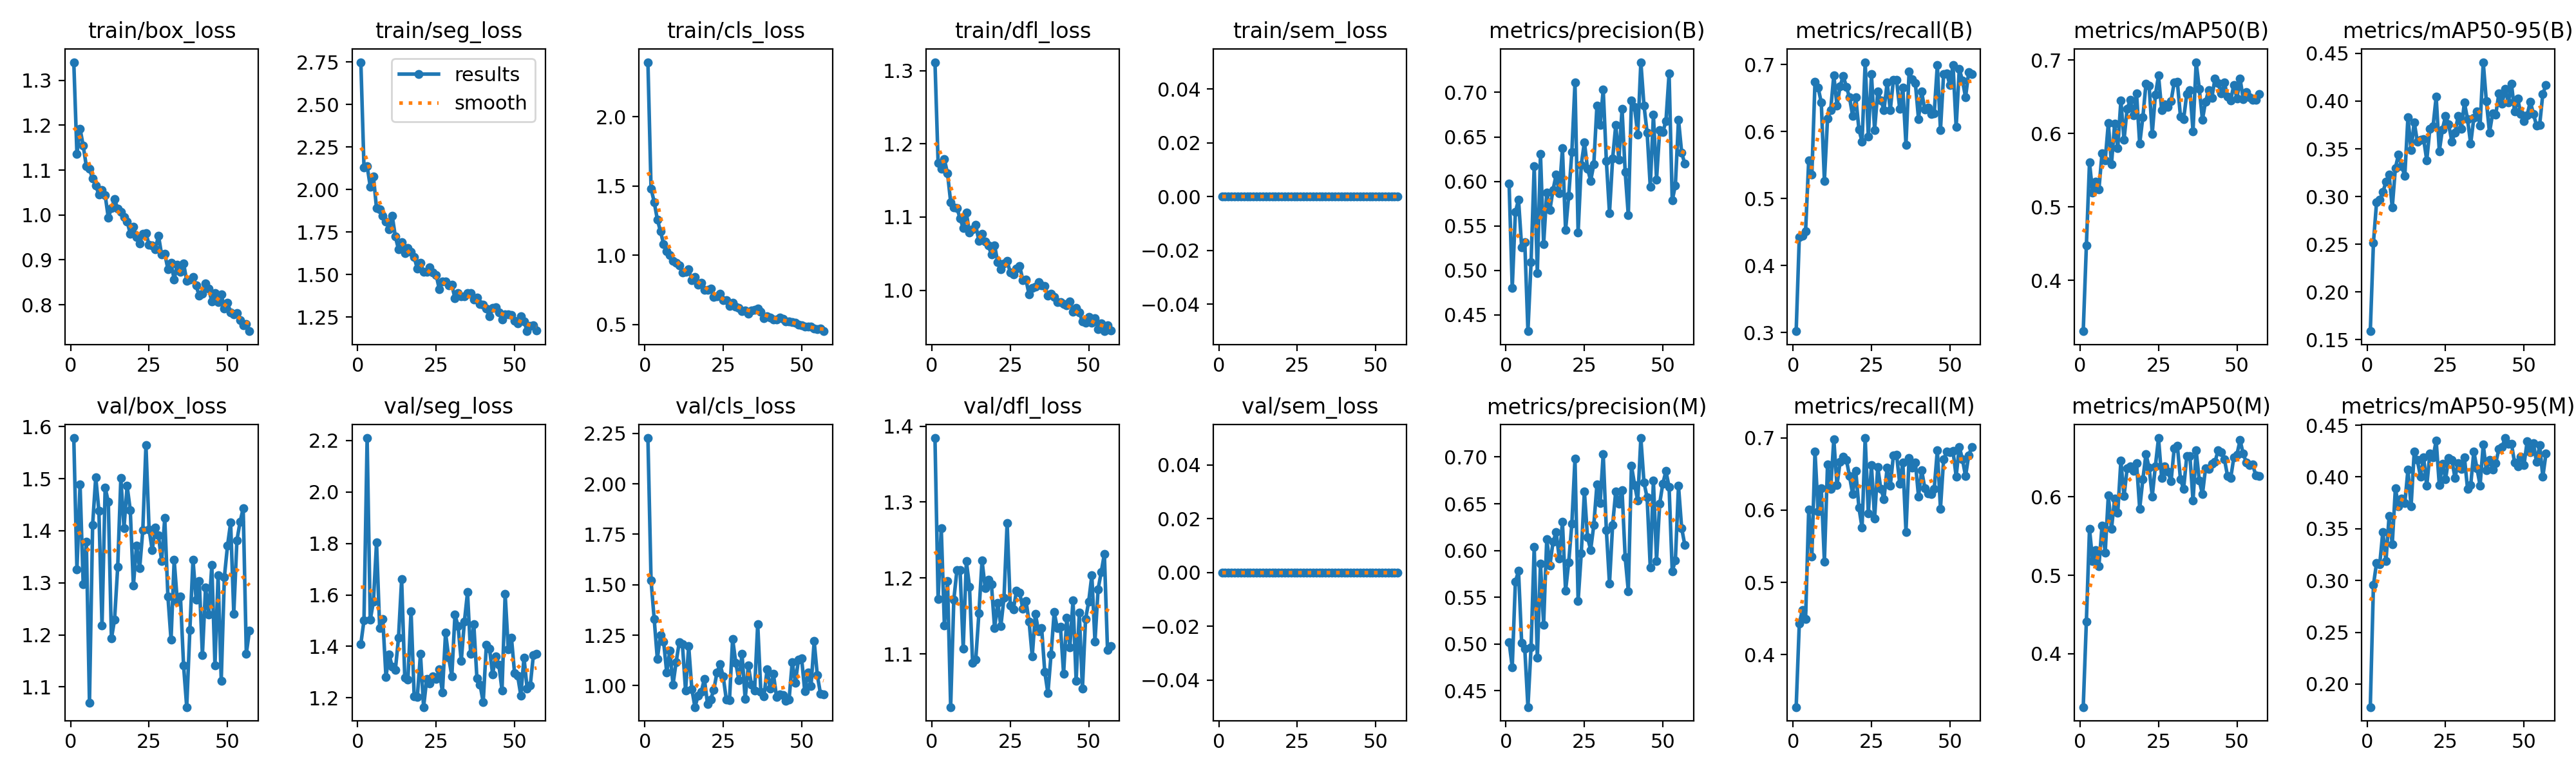

Source data for this figure (header and first rows):
epoch, time, train/box_loss, train/seg_loss, train/cls_loss, train/dfl_loss, train/sem_loss, metrics/precision(B), metrics/recall(B), metrics/mAP50(B), metrics/mAP50-95(B), metrics/precision(M), metrics/recall(M), metrics/mAP50(M), metrics/mAP50-95(M), val/box_loss, val/seg_loss, val/cls_loss, val/dfl_loss, val/sem_loss, lr/pg0, lr/pg1, lr/pg2
1, 16.66, 1.34, 2.748, 2.394, 1.312, 0, 0.5972, 0.3018, 0.3305, 0.1589, 0.502, 0.3273, 0.332, 0.1777, 1.578, 1.41, 2.227, 1.384, 0, 0.0003626, 0.0003626, 0.0003626
2, 32.53, 1.135, 2.128, 1.483, 1.174, 0, 0.4802, 0.4429, 0.447, 0.2515, 0.4752, 0.4434, 0.4411, 0.2957, 1.325, 1.502, 1.521, 1.172, 0, 0.0007257, 0.0007257, 0.0007257
3, 48.49, 1.192, 2.138, 1.384, 1.166, 0, 0.5654, 0.4449, 0.5606, 0.294, 0.5666, 0.4615, 0.5592, 0.3171, 1.489, 2.209, 1.33, 1.266, 0, 0.001081, 0.001081, 0.001081
4, 64.52, 1.154, 2.017, 1.259, 1.179, 0, 0.5796, 0.4509, 0.5192, 0.2968, 0.578, 0.4494, 0.5181, 0.3155, 1.297, 1.503, 1.133, 1.138, 0, 0.001078, 0.001078, 0.001078
5, 80.79, 1.109, 2.078, 1.174, 1.159, 0, 0.5261, 0.5573, 0.5341, 0.3046, 0.5014, 0.6008, 0.5323, 0.3471, 1.379, 1.574, 1.249, 1.196, 0, 0.001067, 0.001067, 0.001067
6, 97.01, 1.103, 1.889, 1.082, 1.121, 0, 0.5317, 0.5363, 0.524, 0.3153, 0.4948, 0.5354, 0.5119, 0.3188, 1.07, 1.804, 1.218, 1.03, 0, 0.001056, 0.001056, 0.001056
7, 113.3, 1.081, 1.882, 1.031, 1.113, 0, 0.4317, 0.6743, 0.5734, 0.3231, 0.4325, 0.6814, 0.5635, 0.3626, 1.411, 1.471, 1.065, 1.171, 0, 0.001045, 0.001045, 0.001045
8, 129.7, 1.066, 1.846, 0.9993, 1.112, 0, 0.5091, 0.6658, 0.5634, 0.2883, 0.4964, 0.5978, 0.5289, 0.335, 1.503, 1.505, 1.174, 1.21, 0, 0.001034, 0.001034, 0.001034
9, 150.8, 1.045, 1.812, 0.96, 1.098, 0, 0.6171, 0.6435, 0.6141, 0.33, 0.6037, 0.6303, 0.6018, 0.3891, 1.438, 1.282, 1.005, 1.21, 0, 0.001023, 0.001023, 0.001023
10, 176.7, 1.056, 1.767, 0.9462, 1.085, 0, 0.4968, 0.5265, 0.5578, 0.3441, 0.4851, 0.5286, 0.5588, 0.3714, 1.217, 1.369, 1.118, 1.107, 0, 0.001012, 0.001012, 0.001012
11, 198, 1.044, 1.845, 0.9268, 1.106, 0, 0.6309, 0.6198, 0.6131, 0.332, 0.5862, 0.6637, 0.5977, 0.3793, 1.483, 1.321, 1.216, 1.222, 0, 0.001001, 0.001001, 0.001001
12, 218.1, 0.9937, 1.723, 0.8738, 1.079, 0, 0.5293, 0.6322, 0.5801, 0.3216, 0.5208, 0.6293, 0.5796, 0.3746, 1.456, 1.309, 1.204, 1.189, 0, 0.00099, 0.00099, 0.00099
13, 234.4, 1.015, 1.648, 0.8802, 1.083, 0, 0.5875, 0.6843, 0.6451, 0.3832, 0.6124, 0.6982, 0.646, 0.4069, 1.193, 1.433, 0.9757, 1.088, 0, 0.000979, 0.000979, 0.000979
14, 250.7, 1.035, 1.691, 0.8968, 1.089, 0, 0.568, 0.6389, 0.5913, 0.3484, 0.5841, 0.6344, 0.6008, 0.3715, 1.23, 1.661, 1.196, 1.093, 0, 0.000968, 0.000968, 0.000968
15, 267, 1.014, 1.625, 0.8223, 1.067, 0, 0.5905, 0.6676, 0.6339, 0.3779, 0.609, 0.6668, 0.6363, 0.4243, 1.33, 1.279, 0.9824, 1.153, 0, 0.000957, 0.000957, 0.000957
16, 283.4, 1.006, 1.657, 0.8433, 1.077, 0, 0.6074, 0.6833, 0.6456, 0.3575, 0.6195, 0.6742, 0.6384, 0.4162, 1.501, 1.272, 0.8939, 1.223, 0, 0.000946, 0.000946, 0.000946
17, 299.8, 0.9948, 1.634, 0.7883, 1.067, 0, 0.5866, 0.667, 0.6245, 0.3594, 0.5913, 0.67, 0.633, 0.4003, 1.405, 1.537, 0.9512, 1.187, 0, 0.000935, 0.000935, 0.000935
18, 316.1, 0.986, 1.602, 0.8013, 1.061, 0, 0.6371, 0.6511, 0.6546, 0.3604, 0.6305, 0.6472, 0.6428, 0.419, 1.486, 1.206, 0.969, 1.198, 0, 0.000924, 0.000924, 0.000924
19, 332.4, 0.9583, 1.533, 0.7487, 1.049, 0, 0.5451, 0.6236, 0.5859, 0.3379, 0.5567, 0.6223, 0.5849, 0.3913, 1.44, 1.203, 1.033, 1.192, 0, 0.000913, 0.000913, 0.000913
20, 348.6, 0.9742, 1.568, 0.7488, 1.061, 0, 0.5839, 0.6512, 0.6222, 0.3711, 0.5875, 0.6548, 0.6221, 0.4229, 1.294, 1.37, 0.9094, 1.134, 0, 0.000902, 0.000902, 0.000902
21, 364.9, 0.9513, 1.515, 0.76, 1.039, 0, 0.6328, 0.6037, 0.6679, 0.3734, 0.6284, 0.6037, 0.6546, 0.4188, 1.372, 1.164, 0.9318, 1.167, 0, 0.000891, 0.000891, 0.000891
22, 381.4, 0.9368, 1.516, 0.6993, 1.029, 0, 0.711, 0.5847, 0.6651, 0.4044, 0.6982, 0.5757, 0.637, 0.4351, 1.328, 1.274, 0.9785, 1.137, 0, 0.00088, 0.00088, 0.00088
23, 397.8, 0.9576, 1.542, 0.7028, 1.037, 0, 0.5423, 0.7037, 0.5998, 0.3475, 0.5458, 0.6998, 0.6006, 0.3921, 1.401, 1.255, 1.064, 1.174, 0, 0.000869, 0.000869, 0.000869
24, 413.9, 0.9601, 1.512, 0.721, 1.04, 0, 0.6188, 0.5925, 0.6526, 0.3705, 0.5967, 0.5958, 0.6392, 0.413, 1.565, 1.283, 1.106, 1.273, 0, 0.000858, 0.000858, 0.000858
25, 430.3, 0.9332, 1.498, 0.6777, 1.025, 0, 0.644, 0.6857, 0.6791, 0.3846, 0.6633, 0.6621, 0.6749, 0.3979, 1.403, 1.273, 1.045, 1.163, 0, 0.000847, 0.000847, 0.000847
26, 446.5, 0.9321, 1.414, 0.6772, 1.022, 0, 0.6145, 0.6023, 0.6322, 0.3753, 0.6139, 0.5887, 0.624, 0.4182, 1.363, 1.311, 0.9303, 1.159, 0, 0.000836, 0.000836, 0.000836
27, 462.8, 0.9242, 1.457, 0.6325, 1.03, 0, 0.6007, 0.6597, 0.6398, 0.3577, 0.6007, 0.6597, 0.639, 0.4164, 1.406, 1.22, 0.9285, 1.184, 0, 0.000825, 0.000825, 0.000825
28, 479, 0.954, 1.46, 0.6579, 1.033, 0, 0.6191, 0.647, 0.6363, 0.3671, 0.6272, 0.6291, 0.6323, 0.3992, 1.391, 1.453, 1.232, 1.181, 0, 0.000814, 0.000814, 0.000814
29, 495.1, 0.9114, 1.436, 0.6291, 1.014, 0, 0.6854, 0.6323, 0.6443, 0.3844, 0.6705, 0.6154, 0.6196, 0.4136, 1.341, 1.356, 1.114, 1.16, 0, 0.000803, 0.000803, 0.000803
30, 511.3, 0.9138, 1.439, 0.6202, 1.015, 0, 0.6635, 0.6733, 0.6695, 0.3708, 0.6504, 0.659, 0.6621, 0.4076, 1.424, 1.285, 1.027, 1.17, 0, 0.000792, 0.000792, 0.000792
31, 527.6, 0.8795, 1.36, 0.5987, 0.9942, 0, 0.7031, 0.6321, 0.6704, 0.3985, 0.7033, 0.6336, 0.6653, 0.4192, 1.274, 1.523, 1.156, 1.143, 0, 0.000781, 0.000781, 0.000781
32, 543.8, 0.893, 1.392, 0.6034, 1.004, 0, 0.6231, 0.6774, 0.623, 0.381, 0.6219, 0.6759, 0.6225, 0.3886, 1.19, 1.478, 0.9339, 1.097, 0, 0.00077, 0.00077, 0.00077
33, 560, 0.8564, 1.37, 0.5779, 1.005, 0, 0.5644, 0.6771, 0.6194, 0.3551, 0.5644, 0.6771, 0.6101, 0.3919, 1.344, 1.342, 1.099, 1.153, 0, 0.000759, 0.000759, 0.000759
34, 576.1, 0.8893, 1.373, 0.6002, 1.011, 0, 0.6257, 0.6344, 0.6542, 0.3823, 0.6275, 0.6369, 0.6517, 0.4245, 1.264, 1.495, 1.005, 1.13, 0, 0.000748, 0.000748, 0.000748
35, 592.4, 0.8731, 1.391, 0.6046, 1.007, 0, 0.6633, 0.666, 0.6593, 0.3891, 0.6633, 0.666, 0.6523, 0.4085, 1.274, 1.61, 0.9751, 1.134, 0, 0.000737, 0.000737, 0.000737
36, 608.7, 0.8922, 1.392, 0.6155, 1.006, 0, 0.624, 0.5804, 0.6033, 0.3743, 0.6499, 0.5701, 0.595, 0.3918, 1.141, 1.37, 1.306, 1.077, 0, 0.000726, 0.000726, 0.000726
37, 624.9, 0.8535, 1.351, 0.5931, 0.9926, 0, 0.6817, 0.6895, 0.6973, 0.4408, 0.6645, 0.6726, 0.6589, 0.4314, 1.061, 1.487, 0.9685, 1.048, 0, 0.000715, 0.000715, 0.000715
38, 641.1, 0.8565, 1.365, 0.5474, 0.9951, 0, 0.6108, 0.6779, 0.661, 0.3998, 0.5928, 0.6591, 0.6206, 0.4062, 1.209, 1.276, 0.948, 1.099, 0, 0.000704, 0.000704, 0.000704
39, 657.3, 0.8621, 1.325, 0.5602, 0.9905, 0, 0.5617, 0.6722, 0.6191, 0.367, 0.5566, 0.666, 0.6033, 0.4164, 1.344, 1.251, 1.081, 1.155, 0, 0.000693, 0.000693, 0.000693
40, 673.5, 0.8426, 1.321, 0.5484, 0.9835, 0, 0.6909, 0.619, 0.6437, 0.387, 0.6909, 0.619, 0.6366, 0.4073, 1.267, 1.183, 0.984, 1.134, 0, 0.000682, 0.000682, 0.000682
41, 689.7, 0.8196, 1.3, 0.5365, 0.9841, 0, 0.6837, 0.6596, 0.6592, 0.386, 0.6703, 0.6553, 0.6355, 0.4134, 1.304, 1.405, 1.058, 1.136, 0, 0.000671, 0.000671, 0.000671
42, 706, 0.8243, 1.253, 0.5341, 0.981, 0, 0.6526, 0.6327, 0.6487, 0.4083, 0.6531, 0.6307, 0.6423, 0.4273, 1.161, 1.392, 0.9451, 1.074, 0, 0.00066, 0.00066, 0.00066
43, 722.1, 0.8476, 1.302, 0.549, 0.9794, 0, 0.734, 0.6363, 0.6752, 0.3975, 0.7202, 0.6231, 0.6442, 0.4292, 1.291, 1.292, 0.9575, 1.147, 0, 0.000649, 0.000649, 0.000649
44, 738.2, 0.8363, 1.309, 0.5433, 0.985, 0, 0.6851, 0.626, 0.6688, 0.4126, 0.6726, 0.6221, 0.6595, 0.4376, 1.239, 1.361, 0.9541, 1.109, 0, 0.000638, 0.000638, 0.000638
45, 754.4, 0.8069, 1.278, 0.5202, 0.9705, 0, 0.6549, 0.6277, 0.6545, 0.3984, 0.6566, 0.6291, 0.6572, 0.4318, 1.334, 1.327, 0.9254, 1.171, 0, 0.000627, 0.000627, 0.000627
46, 770.6, 0.8264, 1.236, 0.5208, 0.9759, 0, 0.594, 0.6994, 0.6695, 0.4185, 0.5817, 0.6831, 0.6481, 0.432, 1.142, 1.229, 0.9307, 1.065, 0, 0.000616, 0.000616, 0.000616
47, 786.8, 0.8061, 1.264, 0.5179, 0.9698, 0, 0.6749, 0.6022, 0.6505, 0.3888, 0.6749, 0.6022, 0.6268, 0.4138, 1.314, 1.603, 1.117, 1.154, 0, 0.0006051, 0.0006051, 0.0006051
48, 803, 0.8237, 1.266, 0.5114, 0.9572, 0, 0.6022, 0.6858, 0.6452, 0.4028, 0.589, 0.6704, 0.6236, 0.4102, 1.112, 1.388, 1.016, 1.054, 0, 0.0005941, 0.0005941, 0.0005941
49, 819.4, 0.7921, 1.261, 0.5014, 0.9555, 0, 0.6573, 0.6874, 0.6664, 0.3862, 0.6501, 0.6808, 0.65, 0.4196, 1.311, 1.434, 1.129, 1.146, 0, 0.0005831, 0.0005831, 0.0005831
50, 835.8, 0.8043, 1.229, 0.4939, 0.964, 0, 0.6554, 0.6693, 0.6481, 0.3789, 0.6716, 0.6803, 0.654, 0.4116, 1.371, 1.296, 1.134, 1.169, 0, 0.0005721, 0.0005721, 0.0005721
51, 852.1, 0.7833, 1.212, 0.4874, 0.9556, 0, 0.6679, 0.6996, 0.675, 0.3851, 0.6849, 0.6817, 0.6723, 0.4343, 1.415, 1.285, 0.9713, 1.204, 0, 0.0005611, 0.0005611, 0.0005611
52, 868.4, 0.7793, 1.252, 0.4871, 0.9617, 0, 0.7213, 0.6067, 0.6468, 0.3995, 0.6679, 0.6468, 0.6548, 0.4239, 1.241, 1.209, 1.065, 1.117, 0, 0.0005501, 0.0005501, 0.0005501
53, 884.7, 0.7811, 1.226, 0.4831, 0.9468, 0, 0.5785, 0.6937, 0.6563, 0.3867, 0.5778, 0.6877, 0.6438, 0.4326, 1.381, 1.356, 0.9992, 1.185, 0, 0.0005391, 0.0005391, 0.0005391
54, 900.9, 0.7654, 1.166, 0.4705, 0.9545, 0, 0.5956, 0.6765, 0.6494, 0.3743, 0.5894, 0.6706, 0.6405, 0.4143, 1.417, 1.237, 1.22, 1.208, 0, 0.0005281, 0.0005281, 0.0005281
55, 917.1, 0.7543, 1.196, 0.4649, 0.9441, 0, 0.6693, 0.6513, 0.6462, 0.3753, 0.669, 0.647, 0.6413, 0.4307, 1.443, 1.248, 1.051, 1.232, 0, 0.0005171, 0.0005171, 0.0005171
56, 935.8, 0.757, 1.202, 0.4697, 0.9517, 0, 0.6326, 0.6888, 0.6455, 0.4077, 0.624, 0.676, 0.6276, 0.4002, 1.164, 1.366, 0.9613, 1.106, 0, 0.0005061, 0.0005061, 0.0005061
57, 955.5, 0.7411, 1.172, 0.4518, 0.9447, 0, 0.6198, 0.6858, 0.6535, 0.4165, 0.6062, 0.6875, 0.6263, 0.4224, 1.209, 1.37, 0.9574, 1.11, 0, 0.0004951, 0.0004951, 0.0004951
